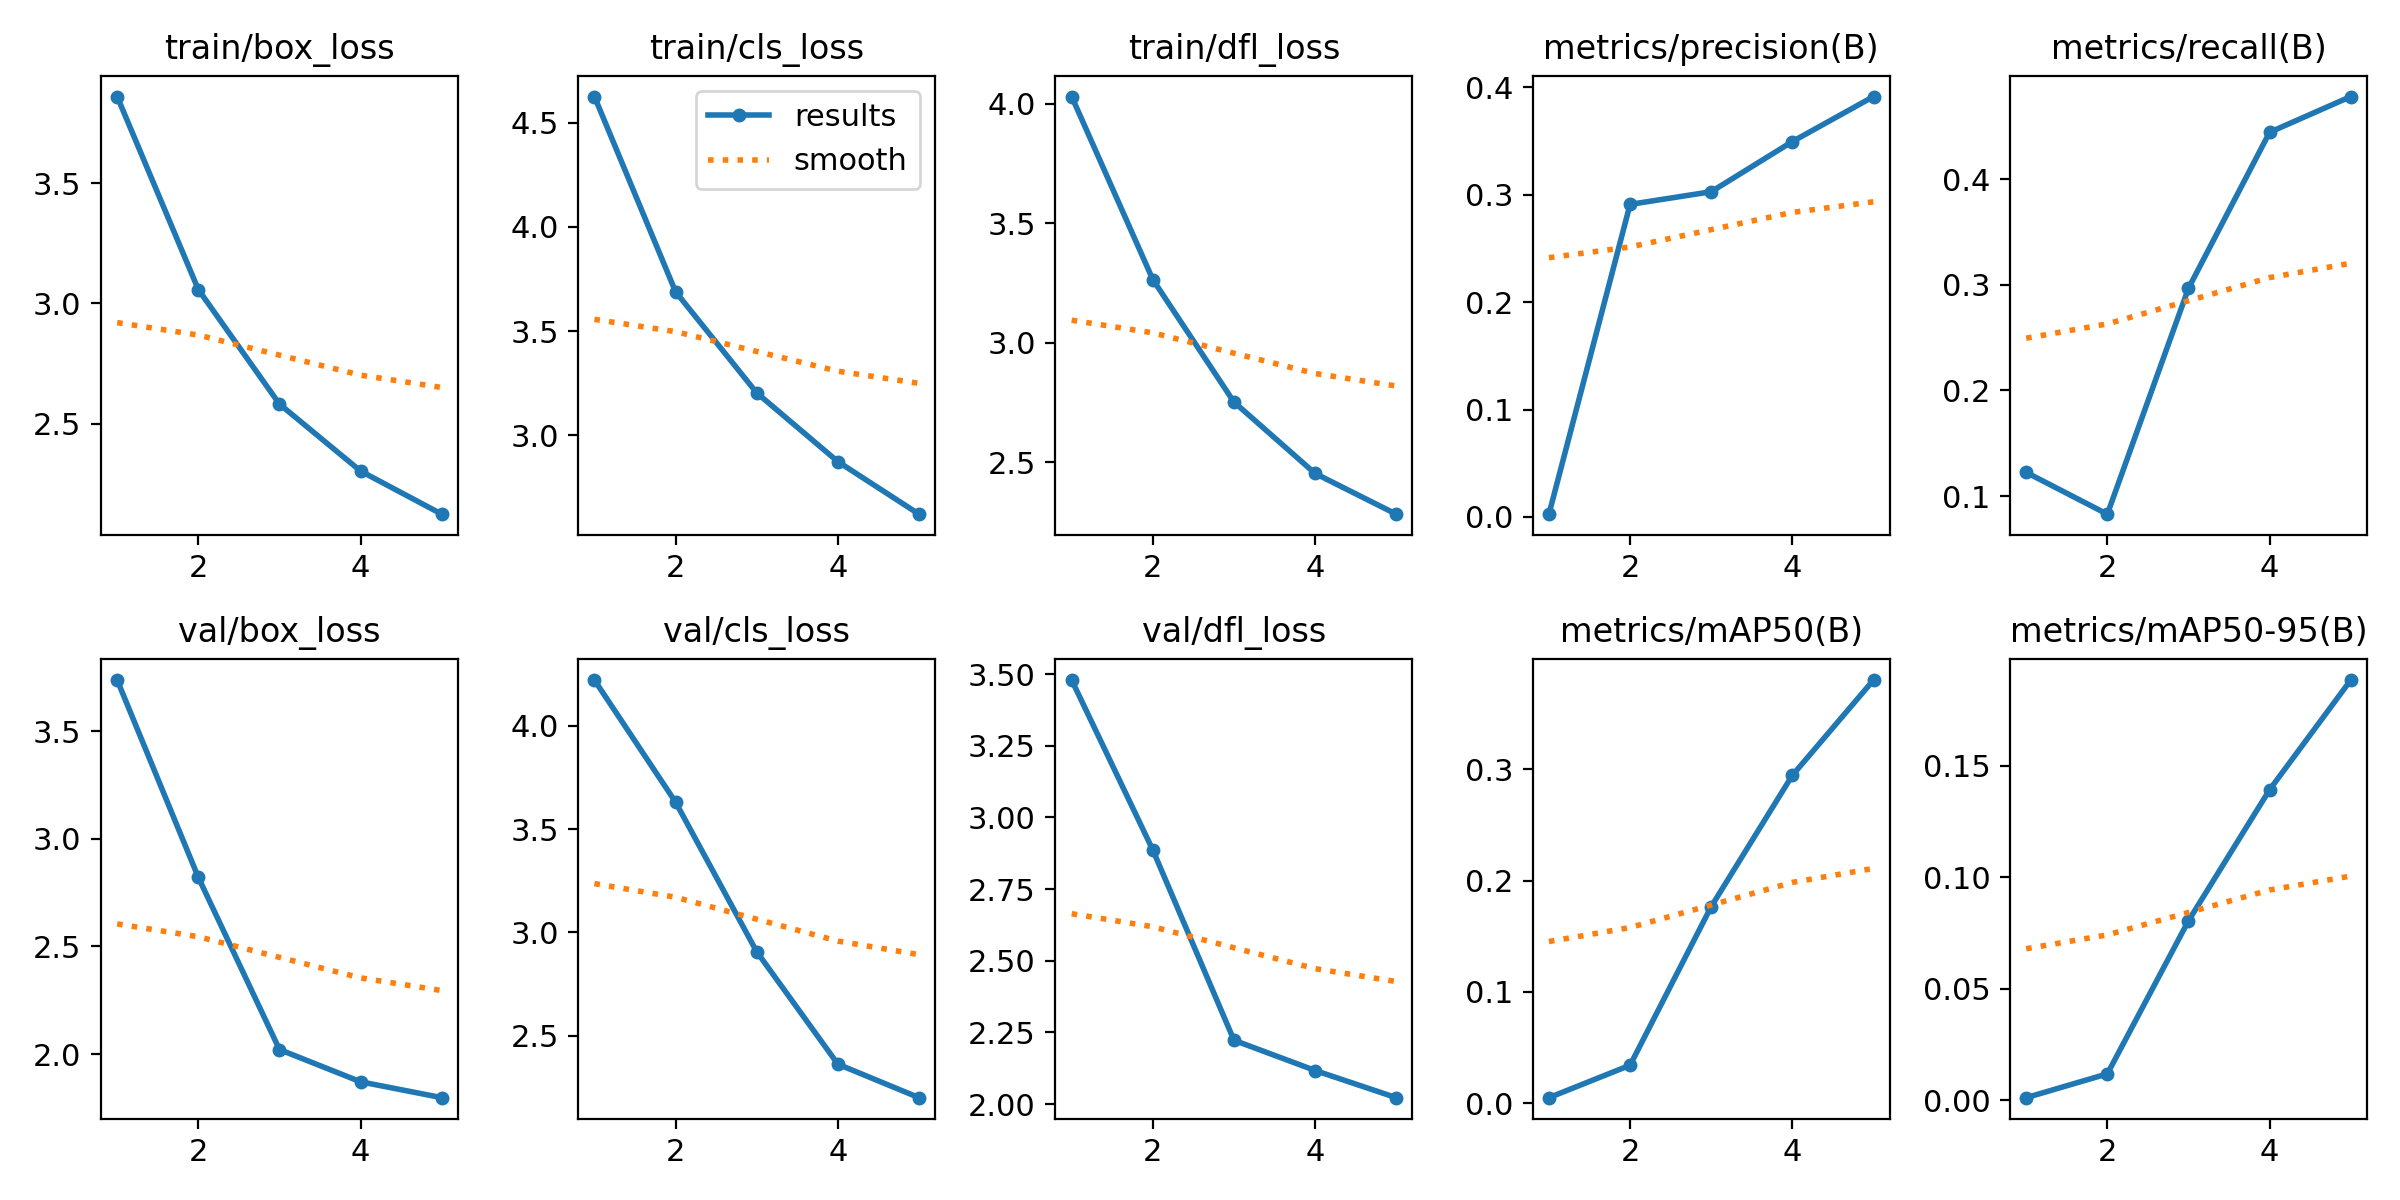

Values plotted in this chart, from the file beside it:
epoch, train/box_loss, train/cls_loss, train/dfl_loss, metrics/precision(B), metrics/recall(B), metrics/mAP50(B), metrics/mAP50-95(B), val/box_loss, val/cls_loss, val/dfl_loss, lr/pg0, lr/pg1, lr/pg2
1, 3.86, 4.625, 4.03, 0.00257, 0.1224, 0.00493, 0.00125, 3.739, 4.221, 3.479, 0.0002206, 0.0002206, 0.0002206
2, 3.058, 3.689, 3.264, 0.291, 0.0828, 0.03409, 0.01191, 2.821, 3.631, 2.886, 0.0003552, 0.0003552, 0.0003552
3, 2.582, 3.204, 2.752, 0.3028, 0.2969, 0.1767, 0.08047, 2.021, 2.906, 2.223, 0.0004018, 0.0004018, 0.0004018
4, 2.303, 2.875, 2.453, 0.3496, 0.4447, 0.2948, 0.1392, 1.871, 2.362, 2.117, 0.0002708, 0.0002708, 0.0002708
5, 2.124, 2.623, 2.283, 0.3915, 0.4785, 0.3804, 0.1883, 1.797, 2.2, 2.022, 0.0002708, 0.0002708, 0.0002708
